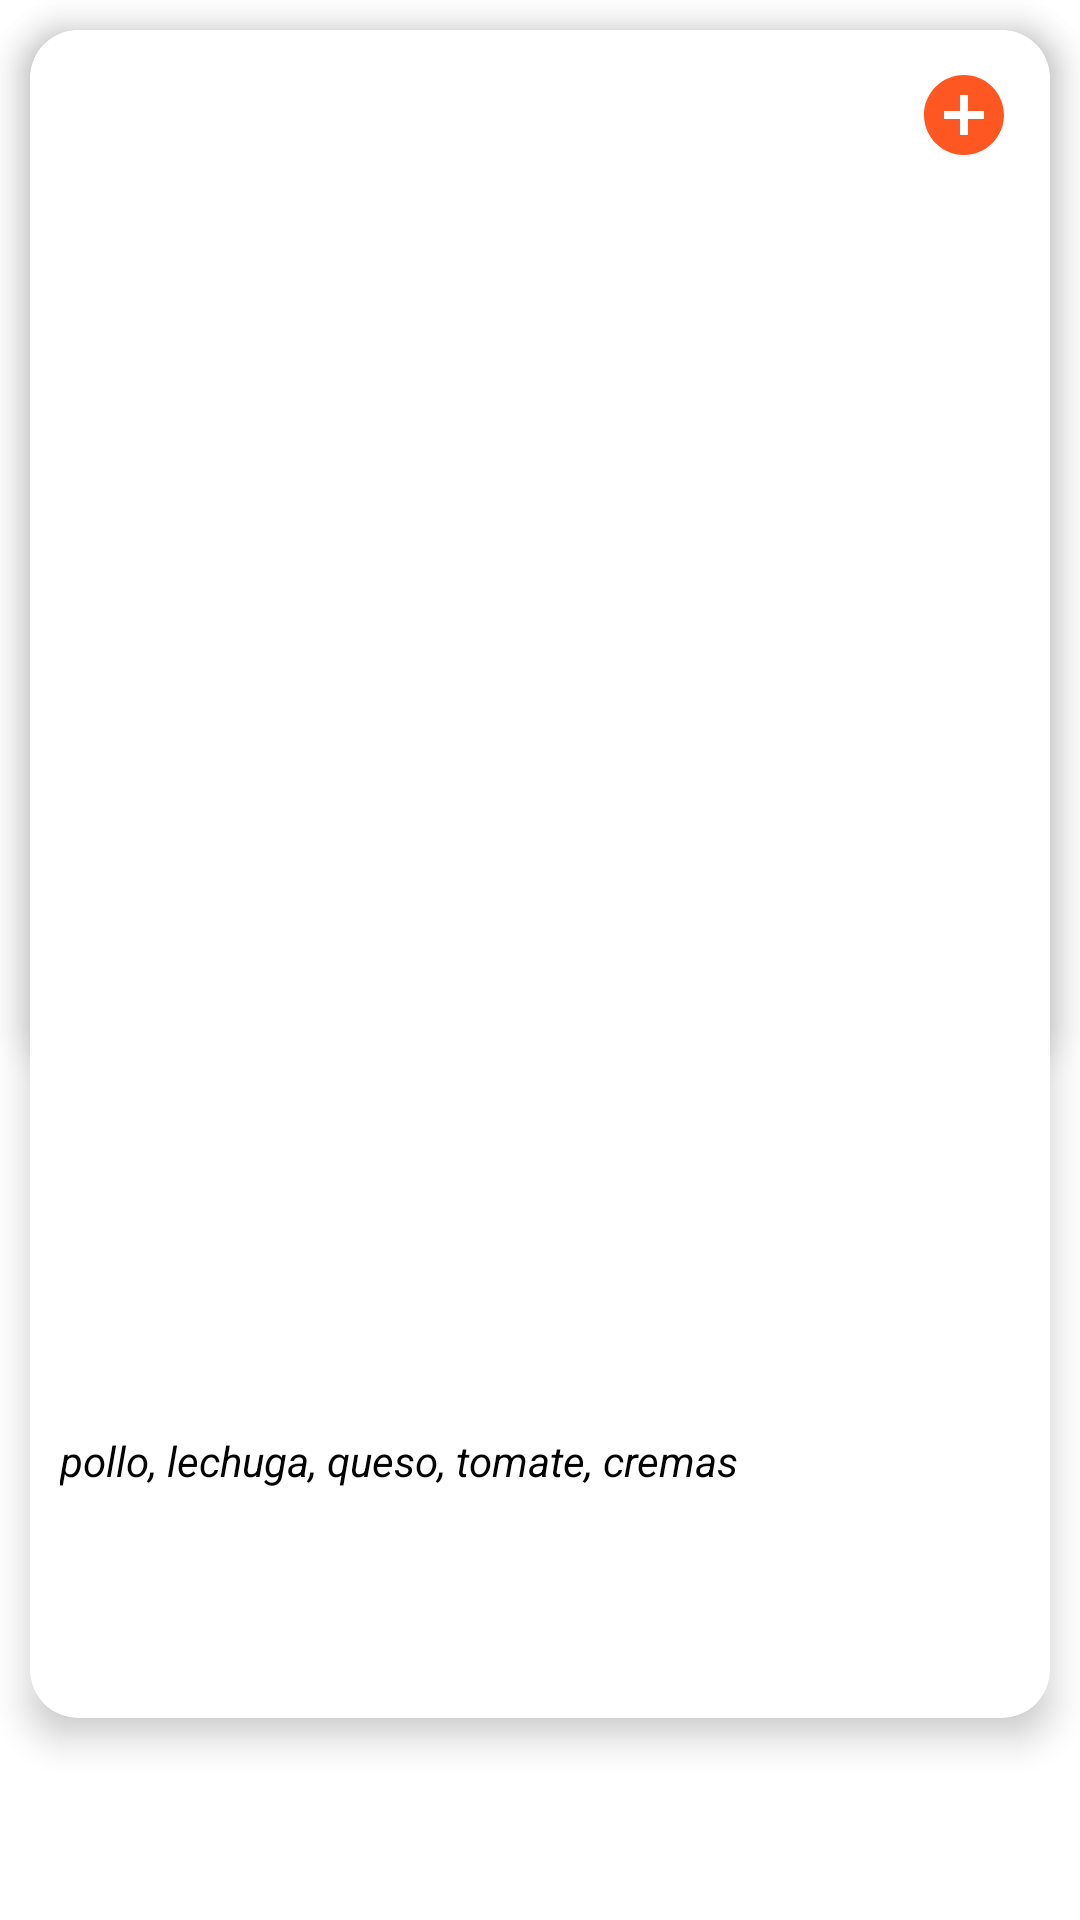

Here is an Android app screen rendered from its layout file. Give the layout XML and the strings, colors and styles it references.
<!-- AndroidManifest.xml: application theme Theme.PedidosBach -->
<!-- res/layout/layout_product_item.xml -->
<?xml version="1.0" encoding="utf-8"?>
<androidx.constraintlayout.widget.ConstraintLayout xmlns:android="http://schemas.android.com/apk/res/android"
    xmlns:app="http://schemas.android.com/apk/res-auto"
    xmlns:tools="http://schemas.android.com/tools"
    android:layout_width="match_parent"
    android:layout_height="wrap_content">

    <androidx.cardview.widget.CardView
        android:id="@+id/cvProduct"
        android:layout_width="match_parent"
        android:layout_height="0dp"
        android:layout_marginStart="10dp"
        android:layout_marginTop="10dp"
        android:layout_marginEnd="10dp"
        android:orientation="horizontal"
        app:cardCornerRadius="16dp"
        app:cardElevation="7dp"
        app:layout_constraintBottom_toBottomOf="@+id/txtPrice"
        app:layout_constraintEnd_toEndOf="parent"
        app:layout_constraintStart_toStartOf="parent"
        app:layout_constraintTop_toTopOf="parent">

        <LinearLayout
            android:layout_width="match_parent"
            android:layout_height="match_parent"
            android:orientation="horizontal"
            android:padding="5dp" />

    </androidx.cardview.widget.CardView>

    <androidx.cardview.widget.CardView
        android:id="@+id/cvImageProduct"
        android:layout_width="0dp"
        android:layout_height="0dp"
        app:cardCornerRadius="16dp"
        app:cardElevation="7dp"
        app:layout_constraintDimensionRatio="1:1"
        app:layout_constraintEnd_toEndOf="@id/cvProduct"
        app:layout_constraintStart_toStartOf="@id/cvProduct"
        app:layout_constraintTop_toTopOf="@id/cvProduct">

        <ImageView
            android:id="@+id/imageView"
            android:layout_width="match_parent"
            android:layout_height="match_parent"
            android:layout_gravity="center"
            android:elevation="10dp"
            android:scaleType="centerCrop"
            tools:background="@drawable/banner2" />
    </androidx.cardview.widget.CardView>

    <TextView
        android:id="@+id/txtName"
        android:layout_width="0dp"
        android:layout_height="wrap_content"
        android:layout_marginStart="10dp"
        android:layout_marginTop="5dp"
        android:layout_marginEnd="10dp"
        android:elevation="10dp"
        android:ellipsize="end"
        android:gravity="start"
        android:maxLines="1"
        android:textAllCaps="true"
        android:textColor="@color/black"
        android:textSize="13sp"
        android:textStyle="bold"
        app:layout_constraintBottom_toTopOf="@+id/txtDescripcion"
        app:layout_constraintEnd_toEndOf="@id/cvProduct"
        app:layout_constraintStart_toStartOf="@+id/cvProduct"
        app:layout_constraintTop_toBottomOf="@id/cvImageProduct"
        tools:text="Nombre del producto" />

    <TextView
        android:id="@+id/txtDescripcion"
        android:layout_width="0dp"
        android:layout_height="wrap_content"
        android:ellipsize="end"
        android:gravity="start"
        android:maxLength="40"
        android:text="pollo, lechuga, queso, tomate, cremas"
        android:textColor="@color/black"
        android:textSize="14sp"
        android:textStyle="italic"
        android:elevation="12dp"
        android:layout_marginStart="10dp"
        android:layout_marginEnd="10dp"
        app:layout_constraintBottom_toTopOf="@+id/txtPrice"
        app:layout_constraintEnd_toEndOf="@id/cvProduct"
        app:layout_constraintStart_toStartOf="@id/cvProduct"
        app:layout_constraintTop_toBottomOf="@+id/txtName" />

    <RelativeLayout
        android:id="@+id/rladdCart"
        android:layout_width="wrap_content"
        android:layout_height="wrap_content"
        android:elevation="10dp"
        android:layout_marginTop="10dp"
        android:layout_marginEnd="10dp"
        app:layout_constraintEnd_toEndOf="@+id/cvProduct"
        app:layout_constraintTop_toTopOf="@+id/cvProduct">
        <ImageView
            android:layout_width="wrap_content"
            android:layout_height="wrap_content"
            android:background="@drawable/icon_circle"
            android:layout_centerInParent="true"/>

        <ImageView
            android:id="@+id/addCart"
            android:layout_width="wrap_content"
            android:layout_height="wrap_content"
            android:layout_centerInParent="true"
            android:background="@drawable/background_button_add_cart" />
    </RelativeLayout>


    <TextView
        android:id="@+id/txtPrice"
        android:layout_width="wrap_content"
        android:layout_height="wrap_content"
        android:layout_marginEnd="10dp"
        android:layout_marginBottom="15dp"
        android:elevation="12dp"
        android:fontFamily="@font/alfa_slab_one"
        android:paddingBottom="5dp"
        android:textColor="@color/orange"
        android:textSize="14sp"
        app:layout_constraintBottom_toBottomOf="parent"
        app:layout_constraintEnd_toEndOf="@+id/cvProduct"
        app:layout_constraintTop_toBottomOf="@+id/txtDescripcion"
        tools:text="S/. 1.0" />


</androidx.constraintlayout.widget.ConstraintLayout>
<!-- resources referenced by this layout -->
<resources>
  <color name="black">#FF000000</color>
  <color name="orange">#FF5722</color>
  <!-- drawable background_button_add_cart (drawable) -->
  <?xml version="1.0" encoding="utf-8"?>
  <selector xmlns:android="http://schemas.android.com/apk/res/android">
      <item android:state_pressed="false" android:state_focused="false">
          <vector android:height="32dp" android:tint="@color/orange"
              android:viewportHeight="24" android:viewportWidth="24"
              android:width="32dp" xmlns:android="http://schemas.android.com/apk/res/android">
              <path android:fillColor="@android:color/white" android:pathData="M12,2C6.48,2 2,6.48 2,12s4.48,10 10,10 10,-4.48 10,-10S17.52,2 12,2zM17,13h-4v4h-2v-4L7,13v-2h4L11,7h2v4h4v2z"/>
          </vector>
      </item>
  
      <item android:state_enabled="true">
          <vector android:height="32dp" android:tint="@color/white"
              android:viewportHeight="24" android:viewportWidth="24"
              android:width="32dp" xmlns:android="http://schemas.android.com/apk/res/android">
              <path android:fillColor="@android:color/white" android:pathData="M12,2C6.48,2 2,6.48 2,12s4.48,10 10,10 10,-4.48 10,-10S17.52,2 12,2zM17,13h-4v4h-2v-4L7,13v-2h4L11,7h2v4h4v2z"/>
          </vector>
      </item>
  </selector>
  <!-- drawable banner2: png bitmap (drawable, 730079 bytes) -->
  <!-- drawable icon_circle (drawable) -->
  <vector android:height="37dp" android:tint="#FFFFFF"
      android:viewportHeight="24" android:viewportWidth="24"
      android:width="37dp" xmlns:android="http://schemas.android.com/apk/res/android">
      <path android:fillColor="@android:color/white" android:pathData="M12,2C6.47,2 2,6.47 2,12s4.47,10 10,10 10,-4.47 10,-10S17.53,2 12,2z"/>
  </vector>
  <style name="Theme.PedidosBach" parent="Base.Theme.PedidosBach" />
  <color name="white">#FFFFFFFF</color>
  <style name="Base.Theme.PedidosBach" parent="Theme.MaterialComponents.Light">
          
           <item name="colorPrimary">@color/orange</item>
          <item name="android:statusBarColor">@color/orange</item>
      </style>
</resources>
